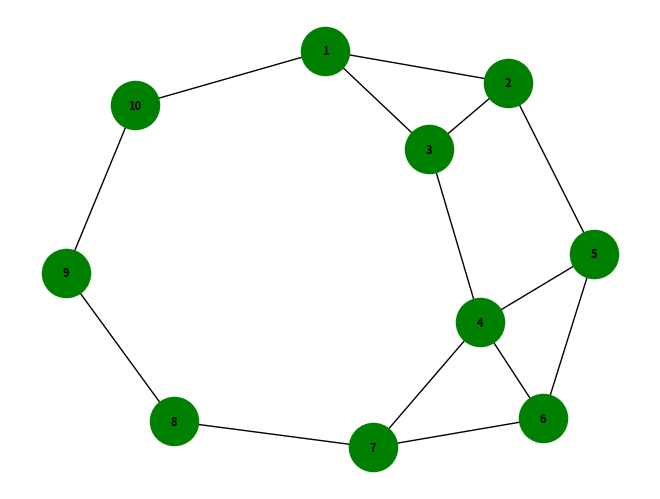
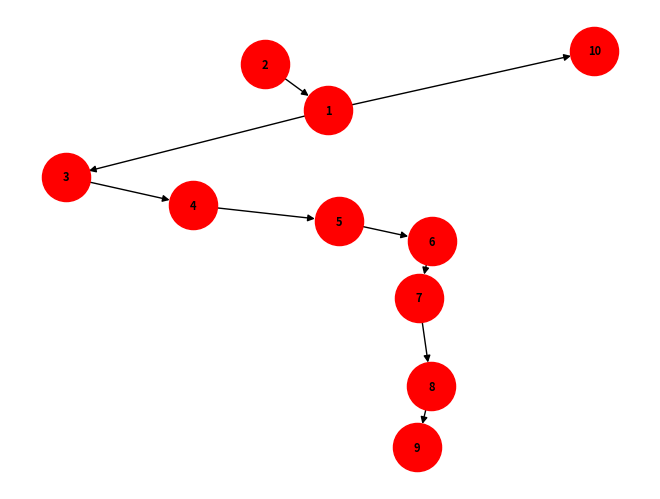
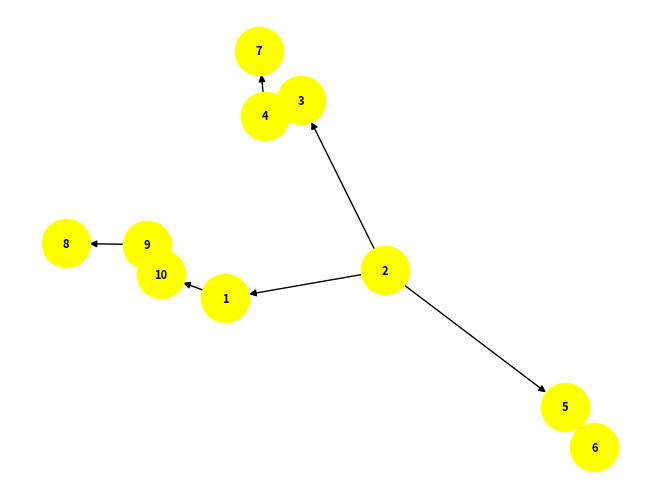

Recreate these plots in Python, in order.
import matplotlib.pyplot as plt
import networkx as nx
#  pip install networkx

G = nx.Graph() 
G.add_nodes_from([1, 2, 3, 4, 5, 6, 7, 8, 9, 10])

G.add_edge(1, 2)
G.add_edge(1, 3)
G.add_edge(2, 3)
G.add_edge(2, 5)
G.add_edge(3, 4)
G.add_edge(4, 5)
G.add_edge(4, 6)
G.add_edge(4, 7)
G.add_edge(5, 6)
G.add_edge(6, 7)
G.add_edge(7, 8)
G.add_edge(8, 9)
G.add_edge(9, 10)
G.add_edge(10, 1)
G.add_edge(10, 9)

nx.draw(G, with_labels=True, font_weight='bold', font_size = 8, node_size = 1200, node_color='green')
plt.savefig("grafo.png")
plt.close()

T = nx.dfs_tree(G, source=2, depth_limit=8)
nx.draw(T, with_labels=True, font_weight='bold', font_size = 8, node_size = 1200, node_color='red')
plt.savefig("busca_profundidade.png")
plt.close()

H = nx.bfs_tree(G, source=2, reverse=False, depth_limit=8)
nx.draw(H, with_labels=True, font_weight='bold', font_size = 8, node_size = 1200, node_color='yellow')
plt.savefig("busca_largura.png")
plt.close()
